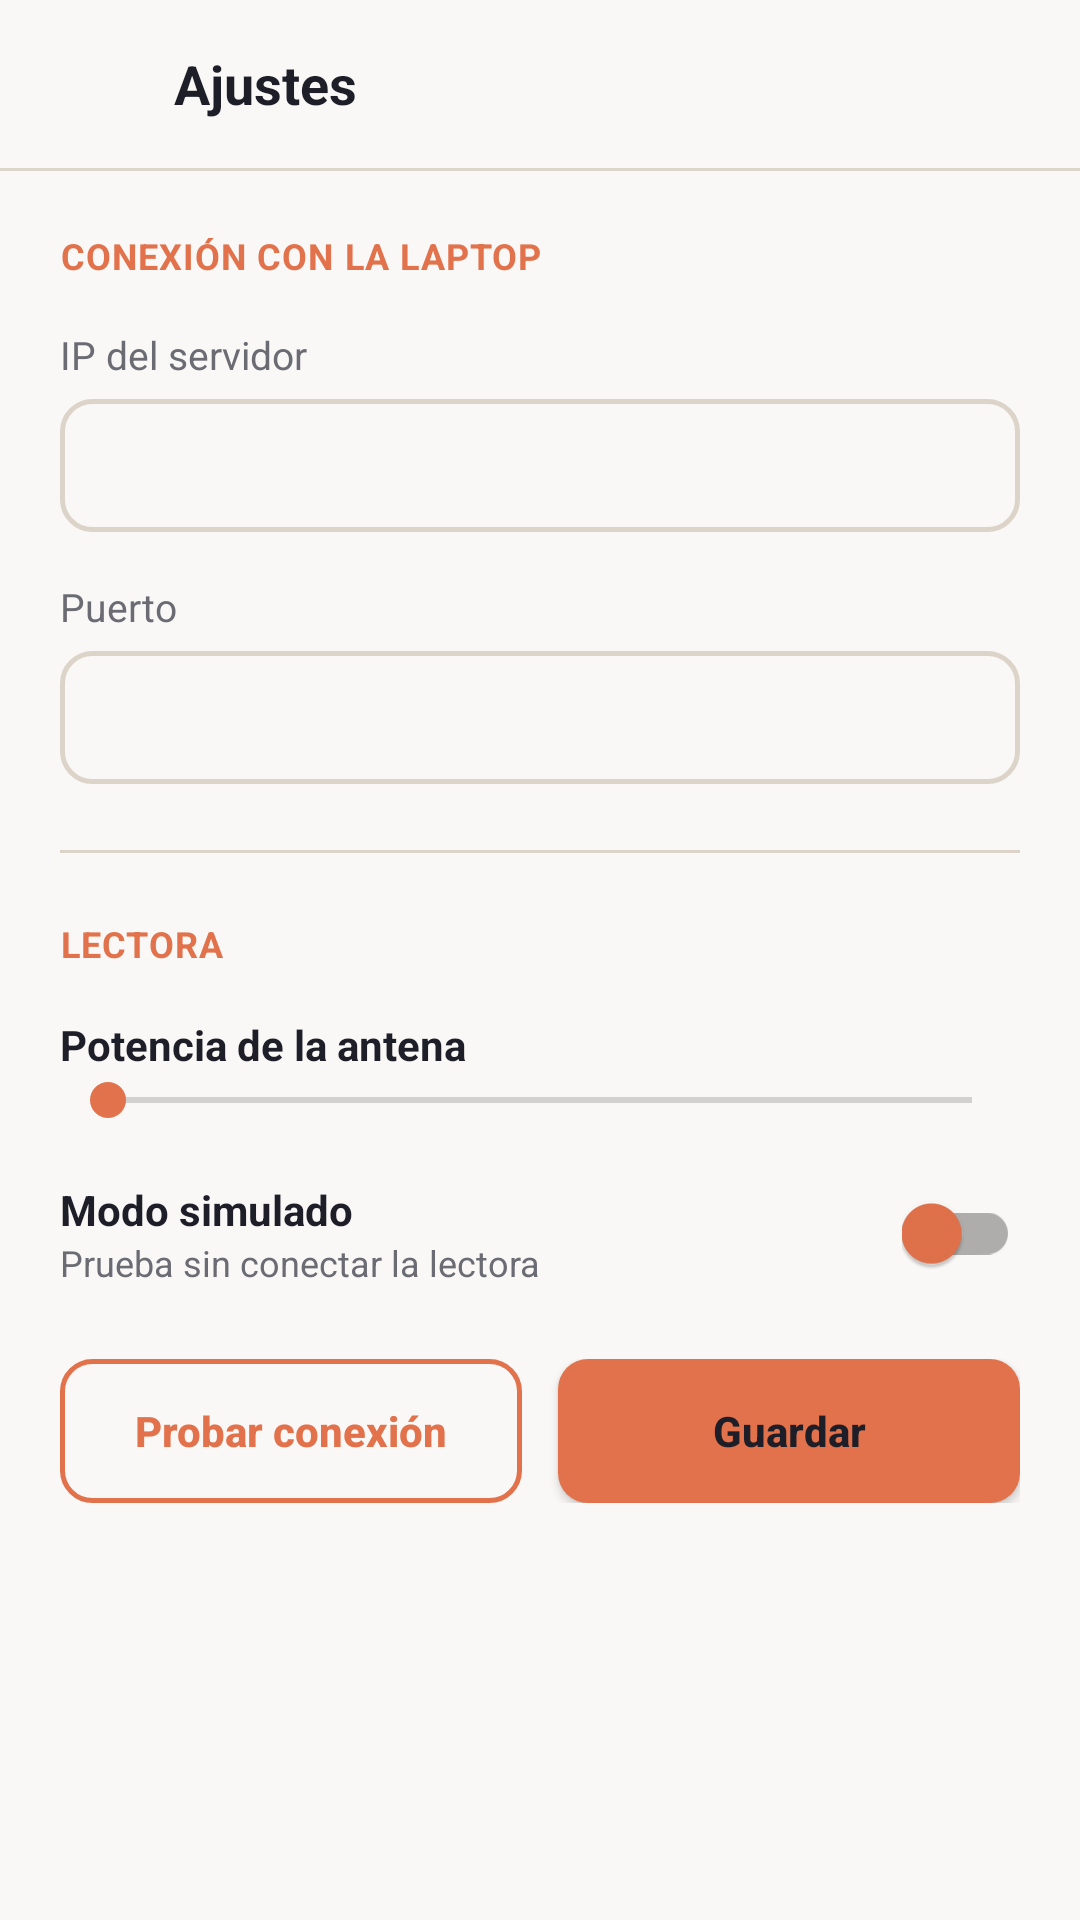

Here is an Android app screen rendered from its layout file. Give the layout XML and the strings, colors and styles it references.
<!-- AndroidManifest.xml: application theme Theme.RfidReader -->
<!-- res/layout/activity_settings.xml -->
<?xml version="1.0" encoding="utf-8"?>
<LinearLayout xmlns:android="http://schemas.android.com/apk/res/android"
    xmlns:app="http://schemas.android.com/apk/res-auto"
    android:layout_width="match_parent"
    android:layout_height="match_parent"
    android:orientation="vertical"
    android:fitsSystemWindows="true"
    android:background="@color/color_background">

    
    <LinearLayout
        android:layout_width="match_parent"
        android:layout_height="56dp"
        android:orientation="horizontal"
        android:gravity="center_vertical"
        android:paddingStart="4dp"
        android:paddingEnd="16dp">

        <ImageButton
            android:id="@+id/btnRegresar"
            android:layout_width="40dp"
            android:layout_height="40dp"
            android:layout_marginStart="6dp"
            android:background="?attr/selectableItemBackgroundBorderless"
            android:src="@drawable/ic_back"
            android:tint="@color/color_text"
            android:contentDescription="@string/ajustes" />

        <TextView
            android:layout_width="wrap_content"
            android:layout_height="wrap_content"
            android:layout_marginStart="8dp"
            android:text="@string/ajustes"
            android:textSize="18sp"
            android:textStyle="bold"
            android:textColor="@color/color_text" />
    </LinearLayout>

    <View
        android:layout_width="match_parent"
        android:layout_height="1dp"
        android:background="@color/color_border" />

    <ScrollView
        android:layout_width="match_parent"
        android:layout_height="0dp"
        android:layout_weight="1">

        <LinearLayout
            android:layout_width="match_parent"
            android:layout_height="wrap_content"
            android:orientation="vertical"
            android:padding="20dp">

            <TextView
                android:layout_width="wrap_content"
                android:layout_height="wrap_content"
                android:text="@string/conexion_laptop"
                android:textSize="12sp"
                android:textStyle="bold"
                android:textColor="@color/color_accent"
                android:textAllCaps="true"
                android:letterSpacing="0.03" />

            <TextView
                android:layout_width="wrap_content"
                android:layout_height="wrap_content"
                android:layout_marginTop="16dp"
                android:text="@string/ip_del_servidor"
                android:textSize="13sp"
                android:textColor="@color/color_text_muted" />

            <EditText
                android:id="@+id/etIp"
                android:layout_width="match_parent"
                android:layout_height="wrap_content"
                android:layout_marginTop="6dp"
                android:background="@drawable/shape_input_field"
                android:inputType="textUri"
                android:singleLine="true"
                android:textSize="15sp"
                android:textColor="@color/color_text" />

            <TextView
                android:layout_width="wrap_content"
                android:layout_height="wrap_content"
                android:layout_marginTop="16dp"
                android:text="@string/puerto"
                android:textSize="13sp"
                android:textColor="@color/color_text_muted" />

            <EditText
                android:id="@+id/etPuerto"
                android:layout_width="match_parent"
                android:layout_height="wrap_content"
                android:layout_marginTop="6dp"
                android:background="@drawable/shape_input_field"
                android:inputType="number"
                android:singleLine="true"
                android:textSize="15sp"
                android:textColor="@color/color_text" />

            <View
                android:layout_width="match_parent"
                android:layout_height="1dp"
                android:layout_marginTop="22dp"
                android:layout_marginBottom="22dp"
                android:background="@color/color_border" />

            <TextView
                android:layout_width="wrap_content"
                android:layout_height="wrap_content"
                android:text="@string/seccion_lectora"
                android:textSize="12sp"
                android:textStyle="bold"
                android:textColor="@color/color_accent"
                android:textAllCaps="true"
                android:letterSpacing="0.03" />

            <LinearLayout
                android:layout_width="match_parent"
                android:layout_height="wrap_content"
                android:layout_marginTop="16dp"
                android:orientation="horizontal">

                <TextView
                    android:layout_width="0dp"
                    android:layout_height="wrap_content"
                    android:layout_weight="1"
                    android:text="@string/potencia_antena"
                    android:textSize="14sp"
                    android:textStyle="bold"
                    android:textColor="@color/color_text" />

                <TextView
                    android:id="@+id/tvPotenciaValor"
                    android:layout_width="wrap_content"
                    android:layout_height="wrap_content"
                    android:textSize="13sp"
                    android:textColor="@color/color_text_muted" />
            </LinearLayout>

            <SeekBar
                android:id="@+id/seekPotencia"
                android:layout_width="match_parent"
                android:layout_height="wrap_content"
                android:max="30"
                android:progressTint="@color/color_accent"
                android:thumbTint="@color/color_accent" />

            <LinearLayout
                android:layout_width="match_parent"
                android:layout_height="wrap_content"
                android:layout_marginTop="18dp"
                android:orientation="horizontal"
                android:gravity="center_vertical">

                <LinearLayout
                    android:layout_width="0dp"
                    android:layout_height="wrap_content"
                    android:layout_weight="1"
                    android:orientation="vertical">

                    <TextView
                        android:layout_width="wrap_content"
                        android:layout_height="wrap_content"
                        android:text="@string/modo_simulado"
                        android:textSize="14sp"
                        android:textStyle="bold"
                        android:textColor="@color/color_text" />

                    <TextView
                        android:layout_width="wrap_content"
                        android:layout_height="wrap_content"
                        android:text="@string/modo_simulado_sub"
                        android:textSize="12sp"
                        android:textColor="@color/color_text_muted" />
                </LinearLayout>

                <androidx.appcompat.widget.SwitchCompat
                    android:id="@+id/switchSimulado"
                    android:layout_width="wrap_content"
                    android:layout_height="wrap_content"
                    app:thumbTint="@color/color_accent" />
            </LinearLayout>

            <View
                android:layout_width="0dp"
                android:layout_height="24dp" />

            <LinearLayout
                android:layout_width="match_parent"
                android:layout_height="wrap_content"
                android:orientation="horizontal">

                <Button
                    android:id="@+id/btnProbar"
                    android:layout_width="0dp"
                    android:layout_height="48dp"
                    android:layout_weight="1"
                    android:layout_marginEnd="6dp"
                    android:background="@drawable/shape_button_outline"
                    android:text="@string/probar_conexion"
                    android:textAllCaps="false"
                    android:textSize="14sp"
                    android:textStyle="bold"
                    android:textColor="@color/color_accent" />

                <Button
                    android:id="@+id/btnGuardar"
                    android:layout_width="0dp"
                    android:layout_height="48dp"
                    android:layout_weight="1"
                    android:layout_marginStart="6dp"
                    android:background="@drawable/shape_button_filled"
                    android:text="@string/guardar"
                    android:textAllCaps="false"
                    android:textSize="14sp"
                    android:textStyle="bold"
                    android:textColor="@color/color_on_accent" />
            </LinearLayout>
        </LinearLayout>
    </ScrollView>
</LinearLayout>
<!-- resources referenced by this layout -->
<resources>
  <color name="color_accent">#E2724B</color>
  <color name="color_background">#FAF8F6</color>
  <color name="color_border">#DCD4C9</color>
  <color name="color_on_accent">#1E1E28</color>
  <color name="color_text">#1E1E28</color>
  <color name="color_text_muted">#6B6B73</color>
  <!-- drawable shape_button_filled (drawable) -->
  <?xml version="1.0" encoding="utf-8"?>
  <shape xmlns:android="http://schemas.android.com/apk/res/android" android:shape="rectangle">
      <solid android:color="@color/color_accent" />
      <corners android:radius="10dp" />
  </shape>
  <!-- drawable shape_button_outline (drawable) -->
  <?xml version="1.0" encoding="utf-8"?>
  <shape xmlns:android="http://schemas.android.com/apk/res/android" android:shape="rectangle">
      <solid android:color="@android:color/transparent" />
      <stroke android:width="1.5dp" android:color="@color/color_accent" />
      <corners android:radius="10dp" />
  </shape>
  <!-- drawable shape_input_field (drawable) -->
  <?xml version="1.0" encoding="utf-8"?>
  <shape xmlns:android="http://schemas.android.com/apk/res/android" android:shape="rectangle">
      <solid android:color="@android:color/transparent" />
      <stroke android:width="1.5dp" android:color="@color/color_border" />
      <corners android:radius="10dp" />
      <padding android:left="14dp" android:right="14dp" android:top="12dp" android:bottom="12dp" />
  </shape>
  <string name="ajustes">Ajustes</string>
  <string name="conexion_laptop">Conexión con la laptop</string>
  <string name="guardar">Guardar</string>
  <string name="ip_del_servidor">IP del servidor</string>
  <string name="modo_simulado">Modo simulado</string>
  <string name="modo_simulado_sub">Prueba sin conectar la lectora</string>
  <string name="potencia_antena">Potencia de la antena</string>
  <string name="probar_conexion">Probar conexión</string>
  <string name="puerto">Puerto</string>
  <string name="seccion_lectora">Lectora</string>
  <style name="Theme.RfidReader" parent="Theme.AppCompat.DayNight.NoActionBar">
          <item name="colorPrimary">@color/color_accent</item>
          <item name="colorAccent">@color/color_accent</item>
          <item name="android:windowBackground">@color/color_background</item>
          <item name="android:colorBackground">@color/color_background</item>
      </style>
</resources>
